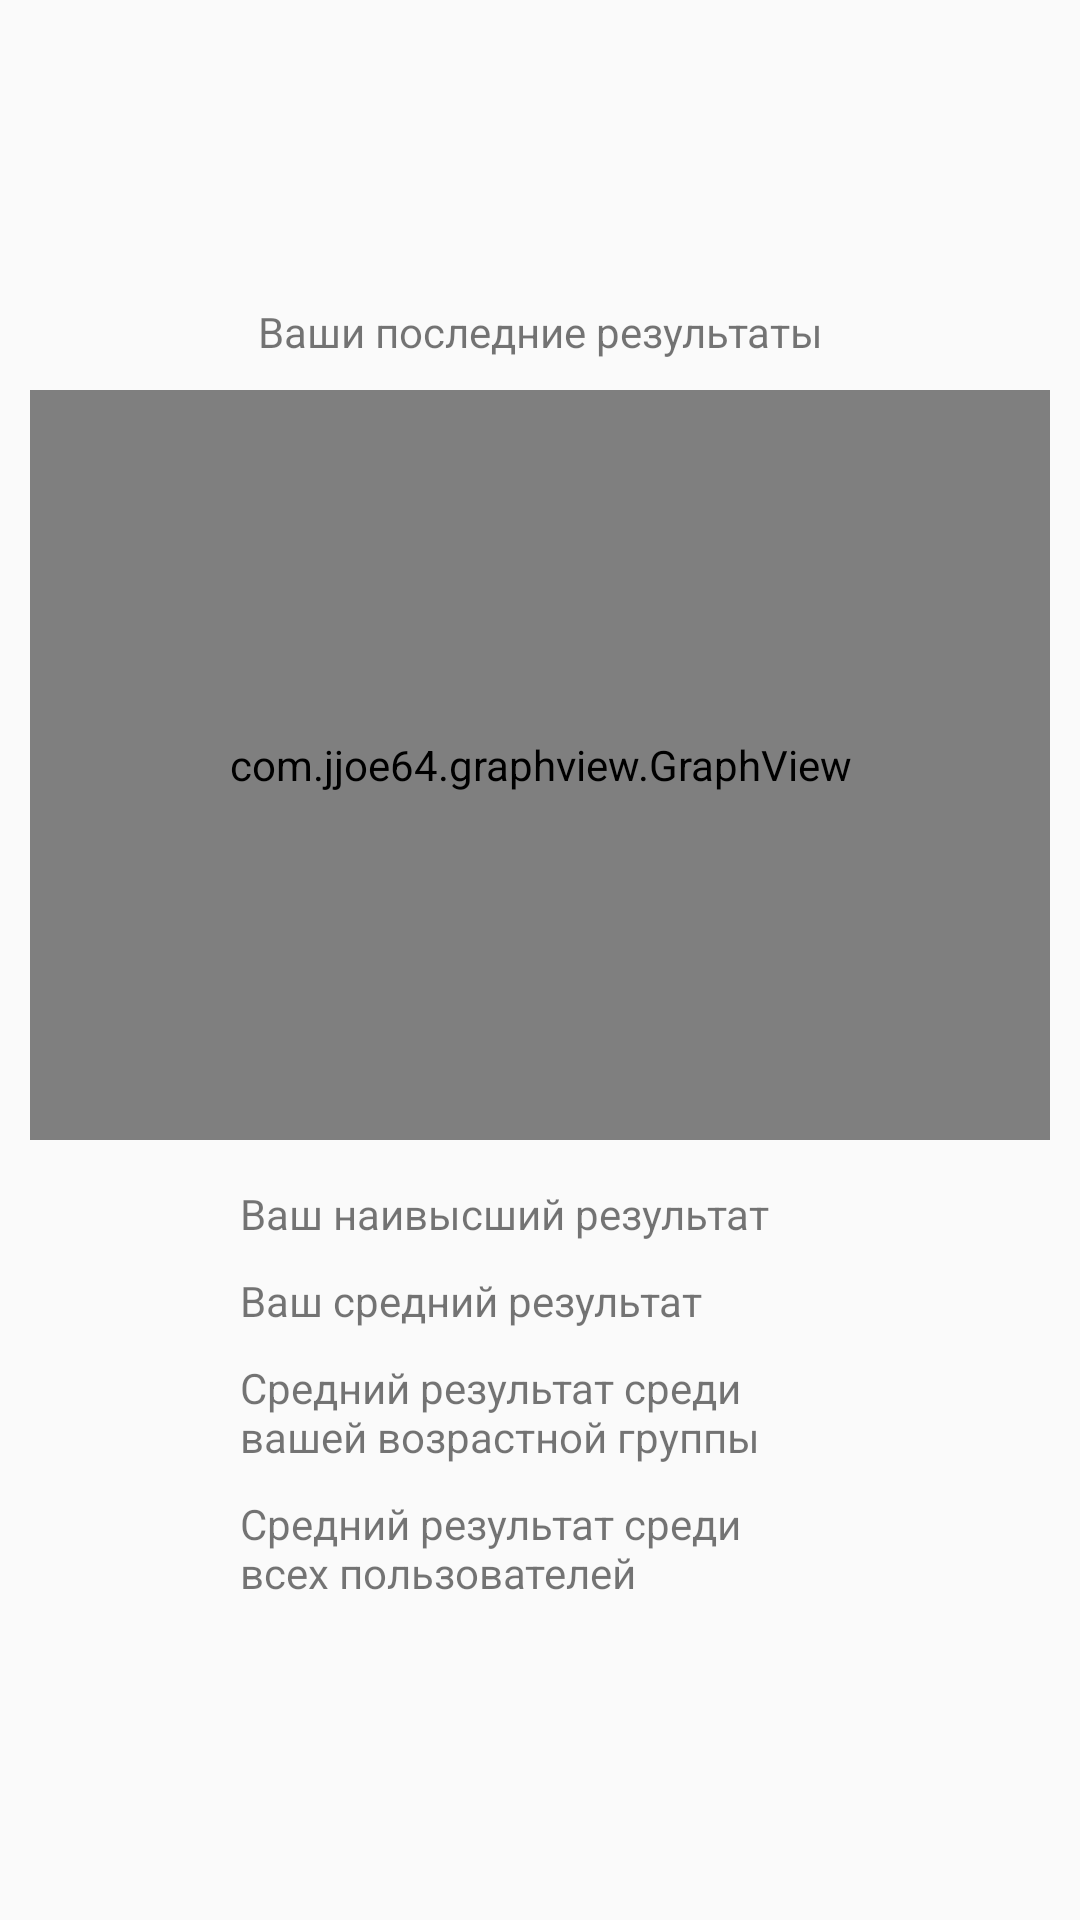

Here is an Android app screen rendered from its layout file. Give the layout XML and the strings, colors and styles it references.
<!-- AndroidManifest.xml: application theme AppThemeLight -->
<!-- res/layout/activity_stat.xml -->
<?xml version="1.0" encoding="utf-8"?>
<FrameLayout xmlns:android="http://schemas.android.com/apk/res/android"
    android:layout_width="match_parent"
    android:layout_height="match_parent"
    xmlns:app="http://schemas.android.com/apk/res-auto">

    <LinearLayout
        android:layout_width="match_parent"
        android:layout_height="wrap_content"
        android:layout_gravity="center"
        android:padding="10dp"
        android:focusableInTouchMode="true"
        android:orientation="vertical">

        <TextView
            android:layout_width="match_parent"
            android:layout_height="wrap_content"
            android:layout_marginBottom="10dp"
            android:layout_gravity="center"
            android:gravity="center"
            android:text="@string/user_res" />

        <com.jjoe64.graphview.GraphView
            android:id="@+id/graph"
            android:layout_width="match_parent"
            android:layout_marginBottom="10dp"
            android:layout_height="250dp" />
        <ScrollView
            android:layout_width="wrap_content"
            android:layout_gravity="center"
            android:layout_height="0dp"
            android:layout_weight="1">

            <GridLayout
                android:layout_width="wrap_content"
                android:layout_height="wrap_content"
                android:columnCount="2"
                android:rowCount="4">

                <TextView
                    android:layout_width="200dp"
                    android:layout_height="wrap_content"
                    android:layout_marginBottom="5dp"
                    android:layout_marginTop="5dp"
                    android:paddingEnd="20dp"
                    android:layout_gravity="center"
                    android:text="@string/best_user_res" />

                <TextView
                    android:id="@+id/bestResTV"
                    android:layout_width="wrap_content"
                    android:layout_height="wrap_content"
                    android:layout_gravity="center"
                    android:text="" />

                <TextView
                    android:layout_width="200dp"
                    android:layout_height="wrap_content"
                    android:layout_marginBottom="5dp"
                    android:layout_marginTop="5dp"
                    android:paddingEnd="20dp"
                    android:layout_gravity="center"
                    android:text="@string/mean_user_res" />

                <TextView
                    android:id="@+id/meanResTV"
                    android:layout_width="wrap_content"
                    android:layout_height="wrap_content"
                    android:layout_gravity="center"
                    android:text="" />

                <TextView
                    android:layout_width="200dp"
                    android:layout_height="wrap_content"
                    android:layout_marginBottom="5dp"
                    android:layout_marginTop="5dp"
                    android:layout_gravity="center"
                    android:paddingEnd="20dp"
                    android:text="@string/mean_age_res" />

                <TextView
                    android:id="@+id/ageResTV"
                    android:layout_width="wrap_content"
                    android:layout_height="wrap_content"
                    android:layout_gravity="center"
                    android:text="" />

                <TextView
                    android:layout_width="200dp"
                    android:layout_height="wrap_content"
                    android:paddingEnd="20dp"
                    android:layout_marginBottom="5dp"
                    android:layout_marginTop="5dp"
                    android:layout_gravity="center"
                    android:text="@string/mean_all_res" />

                <TextView
                    android:id="@+id/allResTV"
                    android:layout_width="wrap_content"
                    android:layout_height="wrap_content"
                    android:layout_gravity="center"
                    android:text="" />
            </GridLayout>
        </ScrollView>
    </LinearLayout>

    <FrameLayout
        android:id="@+id/progressFL"
        android:layout_width="match_parent"
        android:layout_height="match_parent"
        android:visibility="gone">

        <ProgressBar
            style="?android:attr/progressBarStyle"
            android:layout_width="match_parent"
            android:layout_height="wrap_content"
            android:layout_gravity="center" />
    </FrameLayout>

    <LinearLayout
        android:id="@+id/noConnectionLL"
        android:layout_width="match_parent"
        android:layout_height="match_parent"
        android:gravity="center"
        android:orientation="vertical"
        android:visibility="gone">

        <TextView
            android:layout_width="match_parent"
            android:layout_height="wrap_content"
            android:gravity="center"
            android:padding="10dp"
            android:text="@string/error_no_connection" />

        <ImageButton
            android:id="@+id/retryIB"
            app:srcCompat="@drawable/refresh_black"
            android:layout_width="40dp"
            android:layout_height="40dp"
            android:layout_gravity="center"
            android:background="@drawable/round_white"
            android:elevation="5dp"
            android:padding="5dp"
            android:scaleType="fitCenter"
            android:tint="@color/colorPrimary" />
    </LinearLayout>

</FrameLayout>
<!-- resources referenced by this layout -->
<resources>
  <color name="colorPrimary">#215946</color>
  <!-- drawable refresh_black: png bitmap (drawable, 2618 bytes) -->
  <string name="best_user_res">Ваш наивысший результат</string>
  <string name="error_no_connection">Нет соединения!</string>
  <string name="mean_age_res">Cредний результат среди вашей возрастной группы</string>
  <string name="mean_all_res">Cредний результат среди всех пользователей</string>
  <string name="mean_user_res">Ваш средний результат</string>
  <string name="user_res">Ваши последние результаты</string>
  <style name="AppThemeLight" parent="Theme.AppCompat.Light">
          <item name="colorPrimary">@color/colorPrimaryLight</item>
          <item name="colorPrimaryDark">@color/colorPrimary</item>
          <item name="colorAccent">@color/colorAccent</item>
      </style>
  <color name="colorPrimaryLight">#80ffffff</color>
  <color name="colorAccent">#f49229</color>
</resources>
